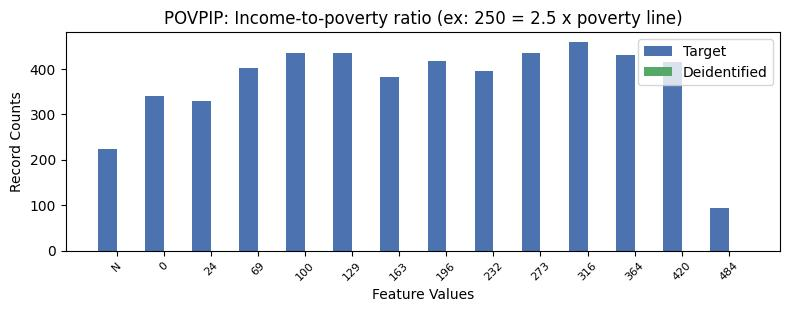

Data behind this chart, as committed beside it:
, POVPIP, count_target, count_deidentified
0, 16, 3075, 769.0
1, 9, 458, 0.0
2, 3, 435, 0.0
3, 8, 435, 0.0
4, 4, 434, 0.0
5, 10, 430, 0.0
6, 6, 418, 0.0
7, 11, 414, 0.0
8, 2, 402, 0.0
9, 7, 394, 0.0
10, 5, 382, 0.0
11, 0, 340, 0.0
12, 1, 329, 0.0
13, -1, 224, 0.0
14, 12, 94, 0.0
